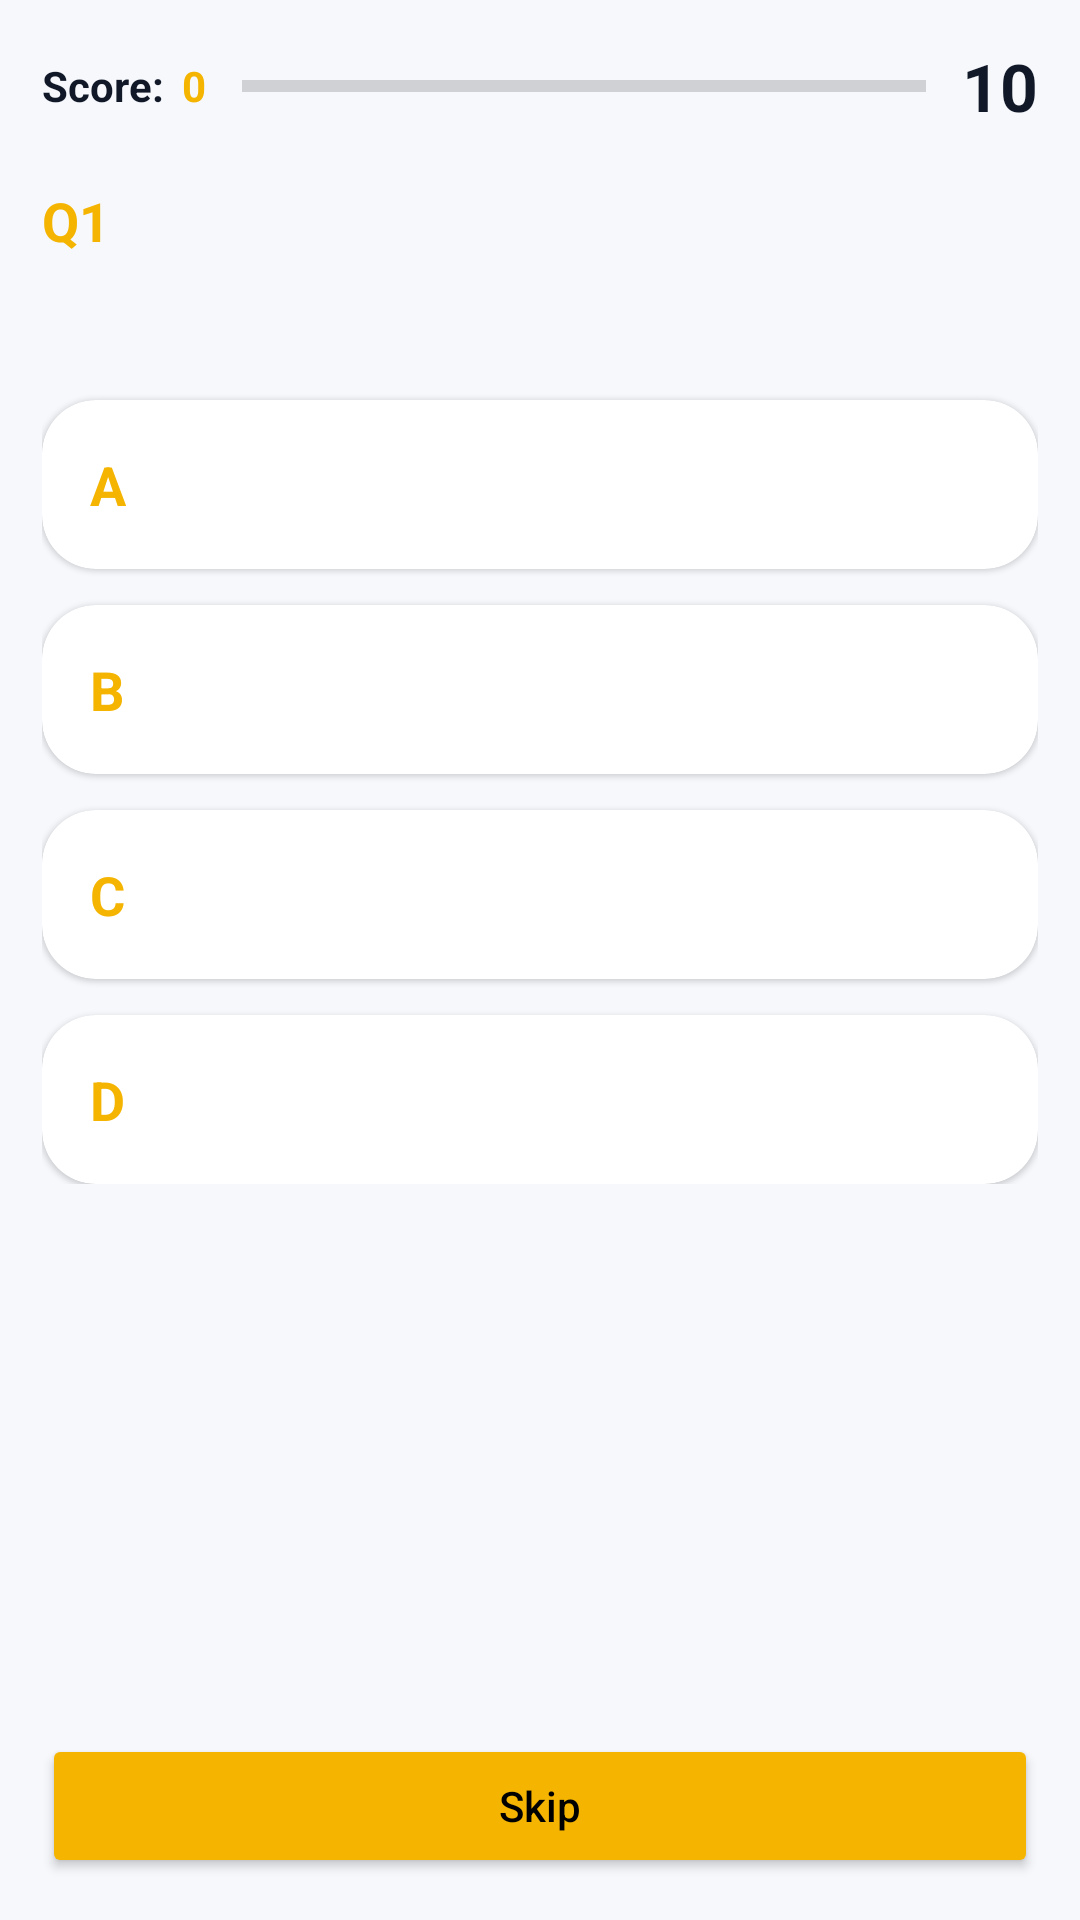

Reconstruct the res/layout file that produces this screen, plus the resources it refers to.
<!-- AndroidManifest.xml: application theme Theme.ZamTrivia -->
<!-- res/layout/fragment_quiz.xml -->
<?xml version="1.0" encoding="utf-8"?>
<LinearLayout xmlns:android="http://schemas.android.com/apk/res/android"
    xmlns:app="http://schemas.android.com/apk/res-auto"
    android:layout_width="match_parent"
    android:layout_height="match_parent"
    android:background="@color/dark_bg"
    android:orientation="vertical"
    android:padding="14dp">

    <LinearLayout
        android:layout_width="match_parent"
        android:layout_height="wrap_content"
        android:gravity="center_vertical"
        android:orientation="horizontal">

        <TextView
            android:id="@+id/textScoreLabel"
            android:layout_width="wrap_content"
            android:layout_height="wrap_content"
            android:text="@string/score_label"
            android:textColor="@color/text_primary"
            android:textStyle="bold" />

        <TextView
            android:id="@+id/textScoreValue"
            android:layout_width="wrap_content"
            android:layout_height="wrap_content"
            android:layout_marginStart="6dp"
            android:text="0"
            android:textColor="@color/gold_accent"
            android:textStyle="bold" />

        <ProgressBar
            android:id="@+id/progressBar"
            style="?android:attr/progressBarStyleHorizontal"
            android:layout_width="0dp"
            android:layout_height="10dp"
            android:layout_marginStart="12dp"
            android:layout_marginEnd="12dp"
            android:layout_weight="1"
            android:max="20"
            android:progress="0" />

        <TextView
            android:id="@+id/textTimer"
            android:layout_width="wrap_content"
            android:layout_height="wrap_content"
            android:text="10"
            android:textColor="@color/text_primary"
            android:textSize="22sp"
            android:textStyle="bold" />
    </LinearLayout>

    <ScrollView
        android:layout_width="match_parent"
        android:layout_height="0dp"
        android:layout_marginTop="16dp"
        android:layout_weight="1">

        <LinearLayout
            android:layout_width="match_parent"
            android:layout_height="wrap_content"
            android:orientation="vertical">

            <LinearLayout
                android:layout_width="match_parent"
                android:layout_height="wrap_content"
                android:orientation="horizontal">

                <TextView
                    android:id="@+id/textQuestionNumber"
                    android:layout_width="wrap_content"
                    android:layout_height="wrap_content"
                    android:text="Q1"
                    android:textColor="@color/gold_accent"
                    android:textSize="18sp"
                    android:textStyle="bold" />

                <TextView
                    android:id="@+id/textQuestion"
                    android:layout_width="0dp"
                    android:layout_height="wrap_content"
                    android:layout_marginStart="10dp"
                    android:layout_weight="1"
                    android:textColor="@color/text_primary"
                    android:textSize="20sp"
                    android:textStyle="bold" />
            </LinearLayout>

            <TextView
                android:id="@+id/textStatus"
                android:layout_width="wrap_content"
                android:layout_height="wrap_content"
                android:layout_marginTop="10dp"
                android:textColor="@color/gold_accent"
                android:textStyle="bold" />

            <TextView
                android:id="@+id/textNextCountdown"
                android:layout_width="wrap_content"
                android:layout_height="wrap_content"
                android:layout_marginTop="4dp"
                android:textColor="@color/text_secondary"
                android:visibility="gone" />

            <com.google.android.material.card.MaterialCardView
                android:id="@+id/cardOptionA"
                android:layout_width="match_parent"
                android:layout_height="wrap_content"
                android:layout_marginTop="18dp"
                app:cardBackgroundColor="@color/surface_dark"
                app:cardCornerRadius="18dp">

                <LinearLayout
                    android:layout_width="match_parent"
                    android:layout_height="wrap_content"
                    android:orientation="horizontal"
                    android:padding="16dp">

                    <TextView
                        android:id="@+id/textOptionALabel"
                        android:layout_width="wrap_content"
                        android:layout_height="wrap_content"
                        android:text="A"
                        android:textColor="@color/gold_accent"
                        android:textSize="18sp"
                        android:textStyle="bold" />

                    <TextView
                        android:id="@+id/textOptionAText"
                        android:layout_width="0dp"
                        android:layout_height="wrap_content"
                        android:layout_marginStart="12dp"
                        android:layout_weight="1"
                        android:textColor="@color/text_primary"
                        android:textSize="16sp" />
                </LinearLayout>
            </com.google.android.material.card.MaterialCardView>

            <com.google.android.material.card.MaterialCardView
                android:id="@+id/cardOptionB"
                android:layout_width="match_parent"
                android:layout_height="wrap_content"
                android:layout_marginTop="12dp"
                app:cardBackgroundColor="@color/surface_dark"
                app:cardCornerRadius="18dp">

                <LinearLayout
                    android:layout_width="match_parent"
                    android:layout_height="wrap_content"
                    android:orientation="horizontal"
                    android:padding="16dp">

                    <TextView
                        android:id="@+id/textOptionBLabel"
                        android:layout_width="wrap_content"
                        android:layout_height="wrap_content"
                        android:text="B"
                        android:textColor="@color/gold_accent"
                        android:textSize="18sp"
                        android:textStyle="bold" />

                    <TextView
                        android:id="@+id/textOptionBText"
                        android:layout_width="0dp"
                        android:layout_height="wrap_content"
                        android:layout_marginStart="12dp"
                        android:layout_weight="1"
                        android:textColor="@color/text_primary"
                        android:textSize="16sp" />
                </LinearLayout>
            </com.google.android.material.card.MaterialCardView>

            <com.google.android.material.card.MaterialCardView
                android:id="@+id/cardOptionC"
                android:layout_width="match_parent"
                android:layout_height="wrap_content"
                android:layout_marginTop="12dp"
                app:cardBackgroundColor="@color/surface_dark"
                app:cardCornerRadius="18dp">

                <LinearLayout
                    android:layout_width="match_parent"
                    android:layout_height="wrap_content"
                    android:orientation="horizontal"
                    android:padding="16dp">

                    <TextView
                        android:id="@+id/textOptionCLabel"
                        android:layout_width="wrap_content"
                        android:layout_height="wrap_content"
                        android:text="C"
                        android:textColor="@color/gold_accent"
                        android:textSize="18sp"
                        android:textStyle="bold" />

                    <TextView
                        android:id="@+id/textOptionCText"
                        android:layout_width="0dp"
                        android:layout_height="wrap_content"
                        android:layout_marginStart="12dp"
                        android:layout_weight="1"
                        android:textColor="@color/text_primary"
                        android:textSize="16sp" />
                </LinearLayout>
            </com.google.android.material.card.MaterialCardView>

            <com.google.android.material.card.MaterialCardView
                android:id="@+id/cardOptionD"
                android:layout_width="match_parent"
                android:layout_height="wrap_content"
                android:layout_marginTop="12dp"
                app:cardBackgroundColor="@color/surface_dark"
                app:cardCornerRadius="18dp">

                <LinearLayout
                    android:layout_width="match_parent"
                    android:layout_height="wrap_content"
                    android:orientation="horizontal"
                    android:padding="16dp">

                    <TextView
                        android:id="@+id/textOptionDLabel"
                        android:layout_width="wrap_content"
                        android:layout_height="wrap_content"
                        android:text="D"
                        android:textColor="@color/gold_accent"
                        android:textSize="18sp"
                        android:textStyle="bold" />

                    <TextView
                        android:id="@+id/textOptionDText"
                        android:layout_width="0dp"
                        android:layout_height="wrap_content"
                        android:layout_marginStart="12dp"
                        android:layout_weight="1"
                        android:textColor="@color/text_primary"
                        android:textSize="16sp" />
                </LinearLayout>
            </com.google.android.material.card.MaterialCardView>
        </LinearLayout>
    </ScrollView>

    <Button
        android:id="@+id/btnSkip"
        android:layout_width="match_parent"
        android:layout_height="wrap_content"
        android:layout_marginTop="12dp"
        android:backgroundTint="@color/gold_accent"
        android:text="@string/skip"
        android:textAllCaps="false"
        android:textColor="@color/black" />
</LinearLayout>
<!-- resources referenced by this layout -->
<resources>
  <color name="black">#000000</color>
  <color name="dark_bg">@color/lt_background</color>
  <color name="gold_accent">@color/lt_accent</color>
  <color name="surface_dark">@color/lt_surface</color>
  <color name="text_primary">@color/lt_text_primary</color>
  <color name="text_secondary">@color/lt_text_secondary</color>
  <string name="score_label">Score:</string>
  <string name="skip">Skip</string>
  <style name="Theme.ZamTrivia" parent="Theme.MaterialComponents.DayNight.NoActionBar">
          <item name="colorPrimary">@color/card_border</item>
          <item name="colorSecondary">@color/red_accent</item>
          <item name="android:windowBackground">@color/dark_bg</item>
          <item name="android:statusBarColor">@color/card_border</item>
      </style>
  <color name="lt_background">#F6F8FC</color>
  <color name="lt_accent">#F4B400</color>
  <color name="lt_surface">#FFFFFF</color>
  <color name="lt_text_primary">#111827</color>
  <color name="lt_text_secondary">#3276DE</color>
  <color name="card_border">#D8DEE9</color>
  <color name="red_accent">@color/lt_secondary</color>
  <color name="lt_secondary">#E53935</color>
</resources>
